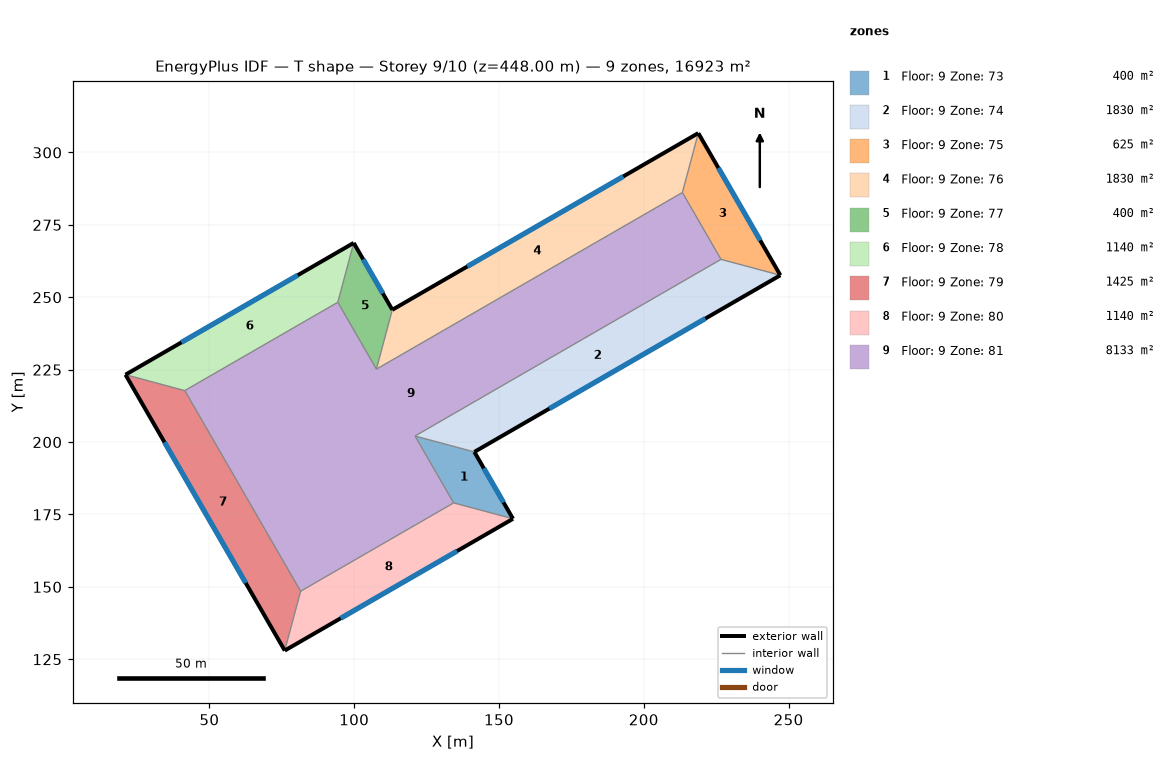
=== STOREY PLAN SPEC (per zone: floor XY polygon, exterior-wall plan segments, windows/doors) ===
zone 1: Floor: 9 Zone: 73  (400.0 m²)
  floor: (154.84, 173.51) (134.34, 179.00) (121.01, 202.09) (141.50, 196.60)
  exterior wall: (154.84, 173.51) – (141.50, 196.60)  [26.7 m]
    window: (151.57, 179.17) – (144.77, 190.95)  [83.2 m²]
  interior walls: 2
zone 2: Floor: 9 Zone: 74  (1830.0 m²)
  floor: (141.50, 196.60) (121.01, 202.09) (226.67, 263.09) (247.16, 257.60)
  exterior wall: (141.50, 196.60) – (247.16, 257.60)  [122.0 m]
    window: (167.39, 211.55) – (221.27, 242.66)  [380.8 m²]
  interior walls: 2
zone 3: Floor: 9 Zone: 75  (625.0 m²)
  floor: (247.16, 257.60) (226.67, 263.09) (213.33, 286.19) (218.82, 306.68)
  exterior wall: (247.16, 257.60) – (218.82, 306.68)  [56.7 m]
    window: (240.22, 269.63) – (225.77, 294.66)  [176.9 m²]
  interior walls: 2
zone 4: Floor: 9 Zone: 76  (1830.0 m²)
  floor: (218.82, 306.68) (213.33, 286.19) (107.68, 225.19) (113.17, 245.68)
  exterior wall: (218.82, 306.68) – (113.17, 245.68)  [122.0 m]
    window: (192.94, 291.73) – (139.05, 260.62)  [380.8 m²]
  interior walls: 2
zone 5: Floor: 9 Zone: 77  (400.0 m²)
  floor: (113.17, 245.68) (107.68, 225.19) (94.34, 248.28) (99.84, 268.77)
  exterior wall: (113.17, 245.68) – (99.84, 268.77)  [26.7 m]
    window: (109.90, 251.34) – (103.10, 263.11)  [83.2 m²]
  interior walls: 2
zone 6: Floor: 9 Zone: 78  (1140.0 m²)
  floor: (99.84, 268.77) (94.34, 248.28) (41.52, 217.78) (21.03, 223.27)
  exterior wall: (99.84, 268.77) – (21.03, 223.27)  [91.0 m]
    window: (80.53, 257.62) – (40.34, 234.42)  [284.0 m²]
  interior walls: 2
zone 7: Floor: 9 Zone: 79  (1425.0 m²)
  floor: (21.03, 223.27) (41.52, 217.78) (81.52, 148.50) (76.03, 128.01)
  exterior wall: (21.03, 223.27) – (76.03, 128.01)  [110.0 m]
    window: (34.50, 199.93) – (62.55, 151.35)  [343.3 m²]
  interior walls: 2
zone 8: Floor: 9 Zone: 80  (1140.0 m²)
  floor: (76.03, 128.01) (81.52, 148.50) (134.34, 179.00) (154.84, 173.51)
  exterior wall: (76.03, 128.01) – (154.84, 173.51)  [91.0 m]
    window: (95.33, 139.16) – (135.53, 162.36)  [284.0 m²]
  interior walls: 2
zone 9: Floor: 9 Zone: 81  (8133.3 m²)
  floor: (81.52, 148.50) (41.52, 217.78) (94.34, 248.28) (107.68, 225.19) (213.33, 286.19) (226.67, 263.09) (121.01, 202.09) (134.34, 179.00)

=== DERIVED (storey summary) ===
Building: T shape
Storey: 9 of 10  (floor level z = 448.00 m)
Storey gross floor area: 16923.3 m²
Zones on this storey: 9
  - Floor: 9 Zone: 73: floor 400.0 m²; exterior wall 26.7 m (320.0 m²); 1 window(s) 83.2 m²; WWR 26.0%
  - Floor: 9 Zone: 74: floor 1830.0 m²; exterior wall 122.0 m (1464.0 m²); 1 window(s) 380.8 m²; WWR 26.0%
  - Floor: 9 Zone: 75: floor 625.0 m²; exterior wall 56.7 m (680.0 m²); 1 window(s) 176.9 m²; WWR 26.0%
  - Floor: 9 Zone: 76: floor 1830.0 m²; exterior wall 122.0 m (1464.0 m²); 1 window(s) 380.8 m²; WWR 26.0%
  - Floor: 9 Zone: 77: floor 400.0 m²; exterior wall 26.7 m (320.0 m²); 1 window(s) 83.2 m²; WWR 26.0%
  - Floor: 9 Zone: 78: floor 1140.0 m²; exterior wall 91.0 m (1092.0 m²); 1 window(s) 284.0 m²; WWR 26.0%
  - Floor: 9 Zone: 79: floor 1425.0 m²; exterior wall 110.0 m (1320.0 m²); 1 window(s) 343.3 m²; WWR 26.0%
  - Floor: 9 Zone: 80: floor 1140.0 m²; exterior wall 91.0 m (1092.0 m²); 1 window(s) 284.0 m²; WWR 26.0%
  - Floor: 9 Zone: 81: floor 8133.3 m²
Zone adjacency: (none detected)